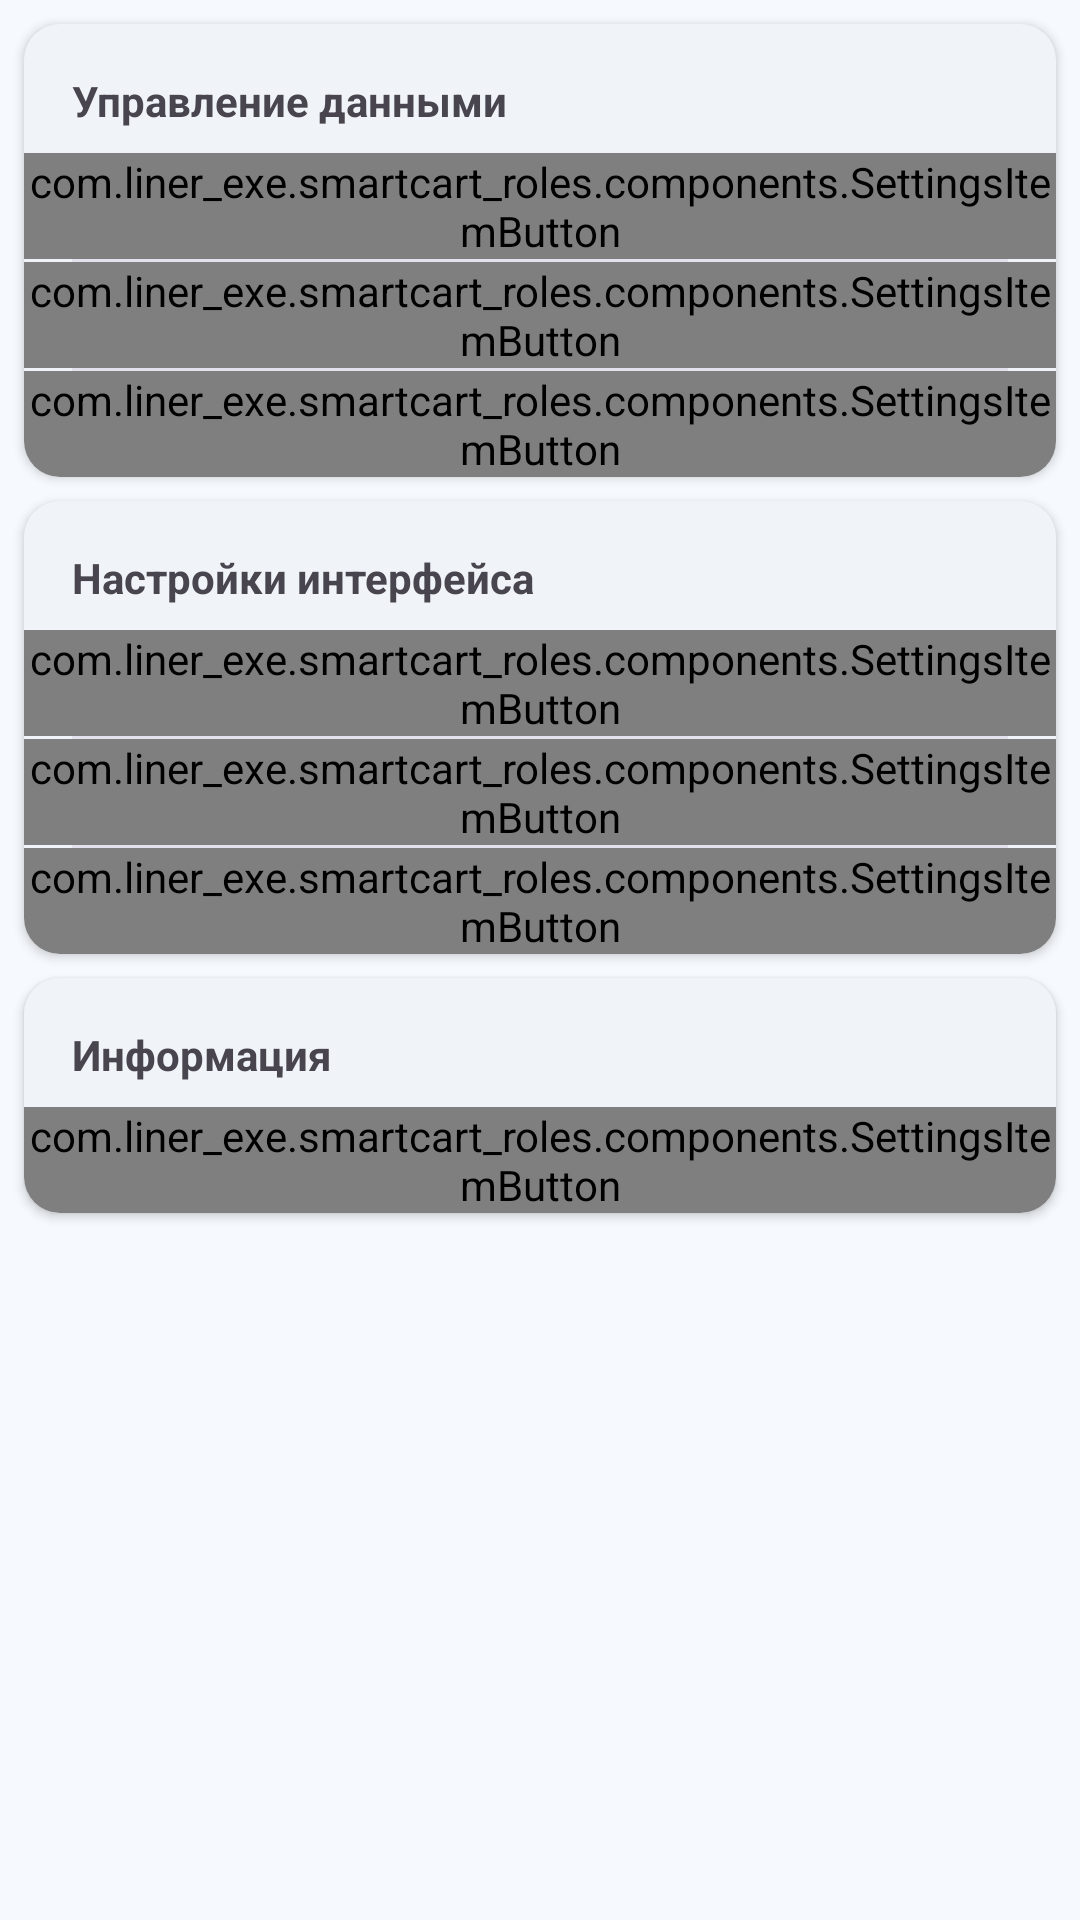

Android layout source for this screen:
<!-- AndroidManifest.xml: application theme Theme.SmartCart -->
<!-- res/layout/fragment_settings.xml -->
<?xml version="1.0" encoding="utf-8"?>
<layout xmlns:android="http://schemas.android.com/apk/res/android"
    xmlns:app="http://schemas.android.com/apk/res-auto"
    xmlns:tools="http://schemas.android.com/tools">
    <FrameLayout
        android:layout_width="match_parent"
        android:layout_height="match_parent"
        tools:context=".fragments.FragmentSettings">
        
        <androidx.core.widget.NestedScrollView
            android:layout_width="match_parent"
            android:layout_height="match_parent"
            android:fillViewport="true">
            <LinearLayout
                android:layout_width="match_parent"
                android:layout_height="wrap_content"
                android:orientation="vertical"

                android:paddingHorizontal="8dp"
                android:paddingVertical="8dp"
                android:clipToPadding="false">

                <com.google.android.material.card.MaterialCardView
                    android:layout_width="match_parent"
                    android:layout_height="wrap_content"

                    app:cardCornerRadius="12dp"
                    app:cardElevation="2dp"
                    app:strokeWidth="0dp">

                    <LinearLayout
                        android:layout_width="match_parent"
                        android:layout_height="wrap_content"
                        android:orientation="vertical"

                        android:background="?attr/colorSurfaceContainerLow">
                        <TextView
                            android:layout_width="match_parent"
                            android:layout_height="wrap_content"
                            android:text="@string/settings_header_data"
                            android:textSize="14sp"
                            android:textStyle="bold"

                            android:paddingStart="16dp"
                            android:paddingTop="16dp"
                            android:paddingBottom="8dp">
                        </TextView>

                        <com.liner_exe.smartcart_roles.components.SettingsItemButton
                            android:id="@+id/products_management_button"
                            android:layout_width="match_parent"
                            android:layout_height="wrap_content"
                            app:itemIcon="@drawable/package_2"
                            app:itemText="@string/settings_products"
                            app:itemSubtitle="@string/settings_products_sub"
                            app:itemColor="?attr/colorSurfaceContainerLow">
                        </com.liner_exe.smartcart_roles.components.SettingsItemButton>

                        <View
                            android:layout_width="match_parent"
                            android:layout_height="1dp"
                            android:background="?attr/colorSurfaceVariant"
                            android:layout_marginHorizontal="16dp">
                        </View>

                        <com.liner_exe.smartcart_roles.components.SettingsItemButton
                            android:id="@+id/categories_management_button"
                            android:layout_width="match_parent"
                            android:layout_height="wrap_content"
                            app:itemIcon="@drawable/category_filled"
                            app:itemText="@string/settings_categories"
                            app:itemSubtitle="@string/settings_categories_sub"
                            app:itemColor="?attr/colorSurfaceContainerLow">
                        </com.liner_exe.smartcart_roles.components.SettingsItemButton>

                        <View
                            android:layout_width="match_parent"
                            android:layout_height="1dp"
                            android:background="?attr/colorSurfaceVariant"
                            android:layout_marginHorizontal="16dp">
                        </View>

                        <com.liner_exe.smartcart_roles.components.SettingsItemButton
                            android:id="@+id/stores_management_button"
                            android:layout_width="match_parent"
                            android:layout_height="wrap_content"
                            app:itemIcon="@drawable/store_filled"
                            app:itemText="@string/settings_stores"
                            app:itemSubtitle="@string/settings_stores_sub"
                            app:itemColor="?attr/colorSurfaceContainerLow">
                        </com.liner_exe.smartcart_roles.components.SettingsItemButton>
                    </LinearLayout>
                </com.google.android.material.card.MaterialCardView>

                <com.google.android.material.card.MaterialCardView
                    android:layout_width="match_parent"
                    android:layout_height="wrap_content"

                    android:layout_marginTop="8dp"
                    app:cardCornerRadius="12dp"
                    app:cardElevation="2dp"
                    app:strokeWidth="0dp">
                    <LinearLayout
                        android:layout_width="match_parent"
                        android:layout_height="wrap_content"
                        android:orientation="vertical"
                        android:background="?attr/colorSurfaceContainerLow">

                        <TextView
                            android:layout_width="match_parent"
                            android:layout_height="wrap_content"
                            android:text="@string/settings_header_interface"
                            android:textSize="14sp"
                            android:textStyle="bold"

                            android:paddingStart="16dp"
                            android:paddingTop="16dp"
                            android:paddingBottom="8dp">
                        </TextView>

                        <com.liner_exe.smartcart_roles.components.SettingsItemButton
                            android:id="@+id/currency_change_button"
                            android:layout_width="match_parent"
                            android:layout_height="wrap_content"
                            app:itemIcon="@drawable/paid"
                            app:itemText="@string/settings_currency"
                            tools:itemSubtitle="USD"
                            app:itemColor="?attr/colorSurfaceContainerLow">
                        </com.liner_exe.smartcart_roles.components.SettingsItemButton>

                        <View
                            android:layout_width="match_parent"
                            android:layout_height="1dp"
                            android:background="?attr/colorSurfaceVariant"
                            android:layout_marginHorizontal="16dp">
                        </View>

                        <com.liner_exe.smartcart_roles.components.SettingsItemButton
                            android:id="@+id/language_change_button"
                            android:layout_width="match_parent"
                            android:layout_height="wrap_content"
                            app:itemIcon="@drawable/language"
                            app:itemText="@string/settings_language"
                            tools:itemSubtitle="English"
                            app:itemColor="?attr/colorSurfaceContainerLow">
                        </com.liner_exe.smartcart_roles.components.SettingsItemButton>

                        <View
                            android:layout_width="match_parent"
                            android:layout_height="1dp"
                            android:background="?attr/colorSurfaceVariant"
                            android:layout_marginHorizontal="16dp">
                        </View>

                        <com.liner_exe.smartcart_roles.components.SettingsItemButton
                            android:id="@+id/theme_change_button"
                            android:layout_width="match_parent"
                            android:layout_height="wrap_content"
                            app:itemIcon="@drawable/dark_mode"
                            app:itemText="@string/settings_theme"
                            tools:itemSubtitle="Dark"
                            app:itemColor="?attr/colorSurfaceContainerLow">
                        </com.liner_exe.smartcart_roles.components.SettingsItemButton>
                    </LinearLayout>
                </com.google.android.material.card.MaterialCardView>



                <com.google.android.material.card.MaterialCardView
                    android:layout_width="match_parent"
                    android:layout_height="wrap_content"

                    android:layout_marginTop="8dp"
                    app:cardCornerRadius="12dp"
                    app:cardElevation="2dp"
                    app:strokeWidth="0dp">
                    <LinearLayout
                        android:layout_width="match_parent"
                        android:layout_height="wrap_content"
                        android:orientation="vertical"
                        android:background="?attr/colorSurfaceContainerLow">
                        <TextView
                            android:layout_width="match_parent"
                            android:layout_height="wrap_content"
                            android:text="@string/settings_header_info"
                            android:textStyle="bold"

                            android:paddingStart="16dp"
                            android:paddingTop="16dp"
                            android:paddingBottom="8dp">

                        </TextView>
                        <com.liner_exe.smartcart_roles.components.SettingsItemButton
                            android:id="@+id/about_button"
                            android:layout_width="match_parent"
                            android:layout_height="wrap_content"
                            app:itemIcon="@drawable/info_filled"
                            app:itemText="@string/settings_about_app"
                            app:itemSubtitle="@string/settings_about_app_sub"
                            app:itemColor="?attr/colorSurfaceContainerLow">
                        </com.liner_exe.smartcart_roles.components.SettingsItemButton>
                    </LinearLayout>
                </com.google.android.material.card.MaterialCardView>

            </LinearLayout>
        </androidx.core.widget.NestedScrollView>
    </FrameLayout>
</layout>
<!-- resources referenced by this layout -->
<resources>
  <string name="settings_about_app">О приложении</string>
  <string name="settings_about_app_sub">Узнать о приложении</string>
  <string name="settings_categories">Категории</string>
  <string name="settings_categories_sub">Добавление и редактирование категорий продуктов</string>
  <string name="settings_currency">Валюта</string>
  <string name="settings_header_data">Управление данными</string>
  <string name="settings_header_info">Информация</string>
  <string name="settings_header_interface">Настройки интерфейса</string>
  <string name="settings_language">Язык</string>
  <string name="settings_products">Продукты</string>
  <string name="settings_products_sub">Добавление и редактирование продуктов</string>
  <string name="settings_stores">Магазины</string>
  <string name="settings_stores_sub">Редактирование списка магазинов</string>
  <string name="settings_theme">Тема</string>
  <style name="Theme.SmartCart" parent="Base.Theme.SmartCart" />
  <color name="md_theme_primary">#206487</color>
  <color name="md_theme_onPrimary">#FFFFFF</color>
  <color name="md_theme_primaryContainer">#C6E7FF</color>
  <color name="md_theme_onPrimaryContainer">#004C6B</color>
  <color name="md_theme_secondary">#4B5C92</color>
  <color name="md_theme_onSecondary">#FFFFFF</color>
  <color name="md_theme_secondaryContainer">#DBE1FF</color>
  <color name="md_theme_onSecondaryContainer">#334478</color>
  <color name="md_theme_tertiary">#186584</color>
  <color name="md_theme_onTertiary">#FFFFFF</color>
  <color name="md_theme_tertiaryContainer">#C1E8FF</color>
  <color name="md_theme_onTertiaryContainer">#004D67</color>
  <color name="md_theme_error">#BA1A1A</color>
  <color name="md_theme_onError">#FFFFFF</color>
  <color name="md_theme_errorContainer">#FFDAD6</color>
  <color name="md_theme_onErrorContainer">#93000A</color>
  <color name="md_theme_background">#F6FAFE</color>
  <color name="md_theme_onBackground">#181C1F</color>
  <color name="md_theme_surface">#F6FAFD</color>
  <color name="md_theme_onSurface">#171C1F</color>
  <color name="md_theme_surfaceVariant">#E3E1EC</color>
  <color name="md_theme_onSurfaceVariant">#46464F</color>
  <color name="md_theme_outline">#767680</color>
  <color name="md_theme_outlineVariant">#C7C5D0</color>
  <color name="md_theme_inverseSurface">#2C3134</color>
  <color name="md_theme_inverseOnSurface">#EDF1F5</color>
  <color name="md_theme_inversePrimary">#91CEF5</color>
  <color name="md_theme_primaryFixed">#C6E7FF</color>
  <color name="md_theme_onPrimaryFixed">#001E2D</color>
  <color name="md_theme_primaryFixedDim">#91CEF5</color>
  <color name="md_theme_onPrimaryFixedVariant">#004C6B</color>
  <color name="md_theme_secondaryFixed">#DBE1FF</color>
  <color name="md_theme_onSecondaryFixed">#01174B</color>
  <color name="md_theme_secondaryFixedDim">#B5C4FF</color>
  <color name="md_theme_onSecondaryFixedVariant">#334478</color>
  <color name="md_theme_tertiaryFixed">#C1E8FF</color>
  <color name="md_theme_onTertiaryFixed">#001E2B</color>
  <color name="md_theme_tertiaryFixedDim">#8DCFF2</color>
  <color name="md_theme_onTertiaryFixedVariant">#004D67</color>
  <color name="md_theme_surfaceDim">#D6DBDE</color>
  <color name="md_theme_surfaceBright">#F6FAFD</color>
  <color name="md_theme_surfaceContainerLowest">#FFFFFF</color>
  <color name="md_theme_surfaceContainerLow">#F0F4F8</color>
  <color name="md_theme_surfaceContainer">#EAEEF2</color>
  <color name="md_theme_surfaceContainerHigh">#E4E9EC</color>
  <color name="md_theme_surfaceContainerHighest">#DFE3E7</color>
  <style name="Widget.SmartCart.BottomNavigationView" parent="Widget.Material3.BottomNavigationView">
          <item name="itemIconTint">?attr/colorOnSecondaryContainer</item>
          <item name="itemTextColor">?attr/colorOnSurfaceVariant</item>
  
          <item name="android:stateListAnimator">@null</item>
      </style>
</resources>
